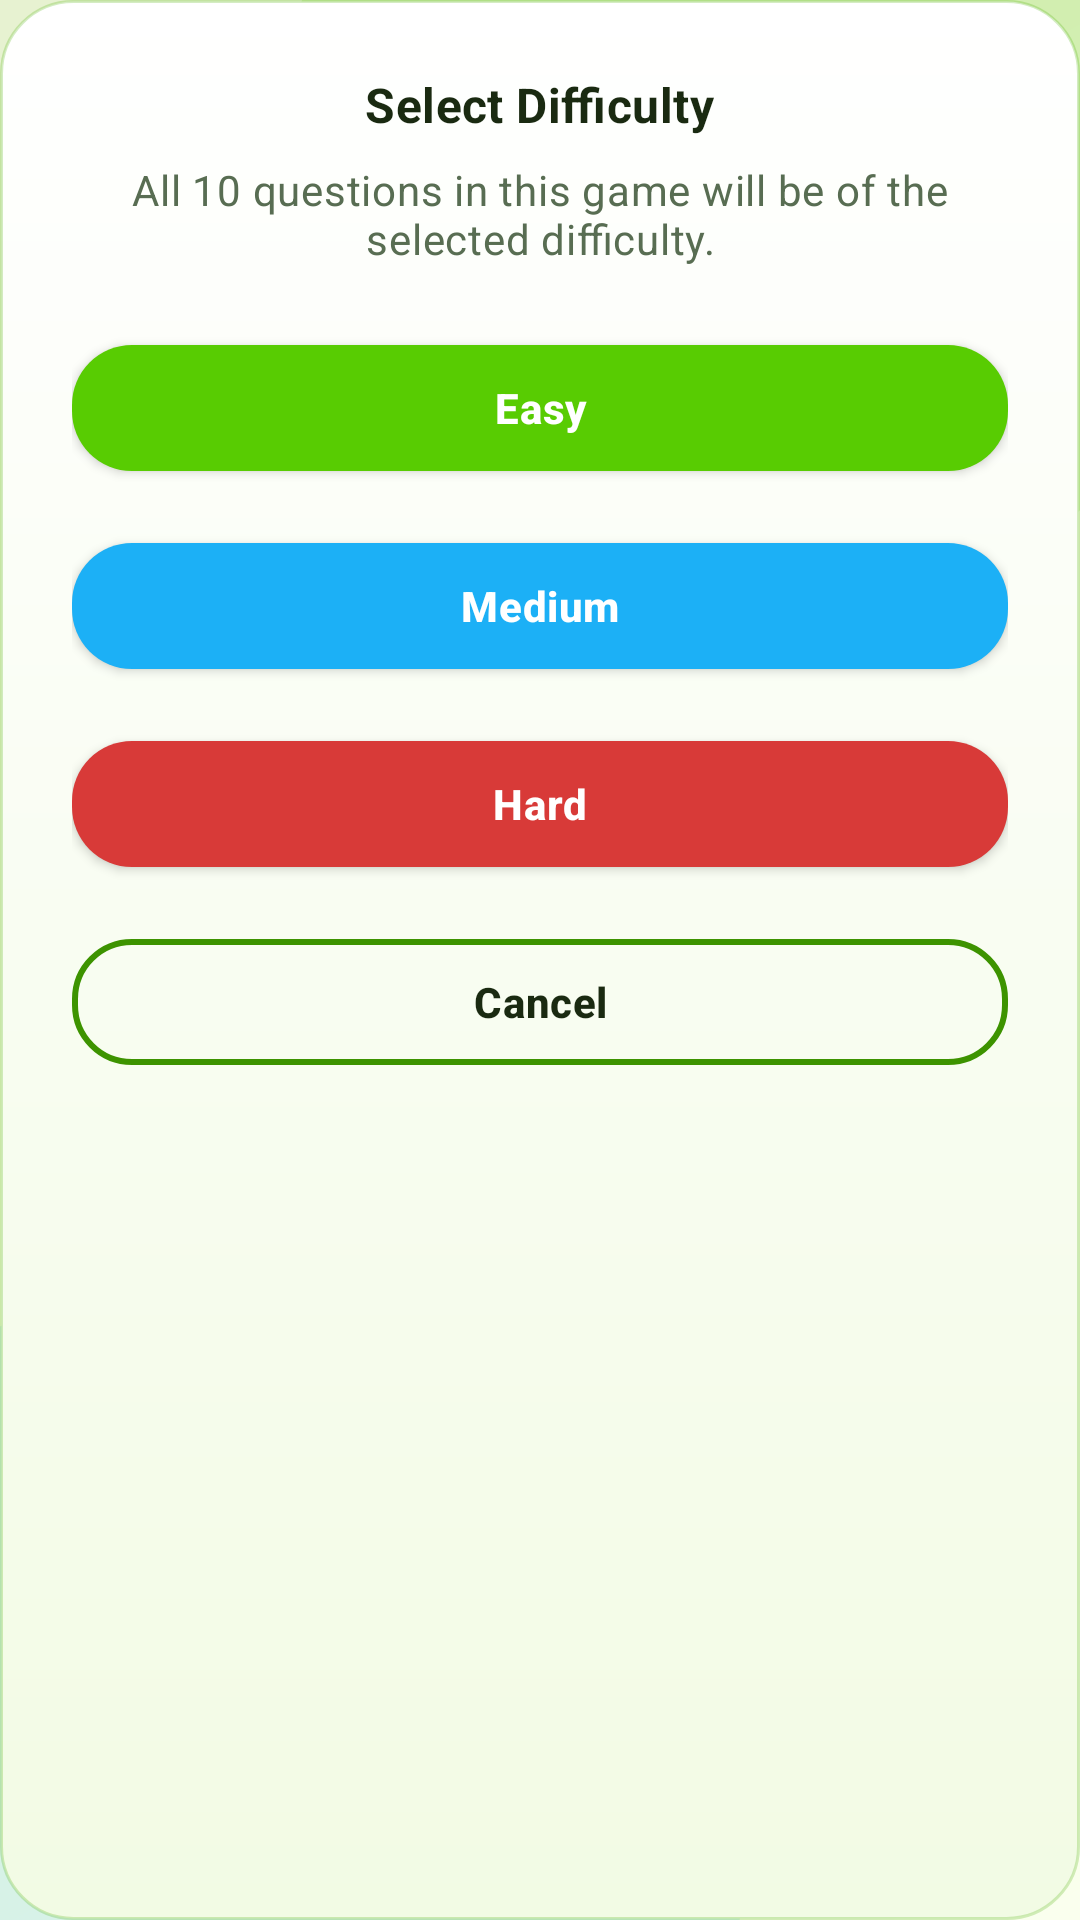

Android layout source for this screen:
<!-- AndroidManifest.xml: application theme Theme.Chinese_game -->
<!-- res/layout/dialog_select_difficulty.xml -->
﻿<?xml version="1.0" encoding="utf-8"?>
<LinearLayout xmlns:android="http://schemas.android.com/apk/res/android"
    android:layout_width="match_parent"
    android:layout_height="wrap_content"
    android:background="@drawable/bg_dialog_panel"
    android:minWidth="280dp"
    android:orientation="vertical"
    android:padding="24dp">

    <TextView
        android:layout_width="wrap_content"
        android:layout_height="wrap_content"
        android:layout_gravity="center_horizontal"
        android:layout_marginBottom="8dp"
        android:text="Select Difficulty"
        android:textAppearance="@style/TextAppearance.MaterialComponents.Subtitle1"
        android:textColor="@color/duo_text_dark"
        android:textStyle="bold" />

    <TextView
        android:layout_width="wrap_content"
        android:layout_height="wrap_content"
        android:layout_gravity="center_horizontal"
        android:layout_marginBottom="20dp"
        android:gravity="center"
        android:text="All 10 questions in this game will be of the selected difficulty."
        android:textAppearance="@style/TextAppearance.MaterialComponents.Body2"
        android:textColor="@color/duo_text_muted" />

    <com.google.android.material.button.MaterialButton
        android:id="@+id/btn_difficulty_easy"
        style="@style/Widget.ChineseGame.Button"
        android:layout_width="match_parent"
        android:layout_height="wrap_content"
        android:layout_marginBottom="12dp"
        android:text="Easy" />

    <com.google.android.material.button.MaterialButton
        android:id="@+id/btn_difficulty_medium"
        style="@style/Widget.ChineseGame.Button.Secondary"
        android:layout_width="match_parent"
        android:layout_height="wrap_content"
        android:layout_marginBottom="12dp"
        android:text="Medium" />

    <com.google.android.material.button.MaterialButton
        android:id="@+id/btn_difficulty_hard"
        style="@style/Widget.ChineseGame.Button.Danger"
        android:layout_width="match_parent"
        android:layout_height="wrap_content"
        android:layout_marginBottom="12dp"
        android:text="Hard" />

    <com.google.android.material.button.MaterialButton
        android:id="@+id/btn_difficulty_cancel"
        style="@style/Widget.ChineseGame.Button.Outlined"
        android:layout_width="match_parent"
        android:layout_height="wrap_content"
        android:text="Cancel" />
</LinearLayout>
<!-- resources referenced by this layout -->
<resources>
  <color name="duo_text_dark">#FF1A2A11</color>
  <color name="duo_text_muted">#FF586D52</color>
  <!-- drawable bg_dialog_panel (drawable) -->
  <?xml version="1.0" encoding="utf-8"?>
  <shape xmlns:android="http://schemas.android.com/apk/res/android"
      android:shape="rectangle">
      <corners android:radius="24dp" />
      <gradient
          android:angle="130"
          android:startColor="#FFFFFFFF"
          android:endColor="#FFF2FBE4" />
      <stroke
          android:width="1dp"
          android:color="@color/duo_card_stroke" />
  </shape>
  <style name="Widget.ChineseGame.Button" parent="Widget.MaterialComponents.Button">
          <item name="android:textAllCaps">false</item>
          <item name="cornerRadius">20dp</item>
          <item name="android:minHeight">54dp</item>
          <item name="android:textColor">@color/white</item>
          <item name="android:textStyle">bold</item>
          <item name="android:letterSpacing">0.015</item>
          <item name="backgroundTint">@color/duo_green</item>
          <item name="rippleColor">@color/duo_green_soft</item>
          <item name="elevation">4dp</item>
      </style>
  <style name="Widget.ChineseGame.Button.Danger" parent="Widget.ChineseGame.Button">
          <item name="backgroundTint">@color/duo_red_dark</item>
      </style>
  <style name="Widget.ChineseGame.Button.Outlined" parent="Widget.MaterialComponents.Button.OutlinedButton">
          <item name="android:textAllCaps">false</item>
          <item name="cornerRadius">20dp</item>
          <item name="android:minHeight">54dp</item>
          <item name="android:textColor">@color/duo_text_dark</item>
          <item name="strokeColor">@color/duo_green_dark</item>
          <item name="strokeWidth">2dp</item>
          <item name="rippleColor">@color/duo_green_soft</item>
          <item name="android:letterSpacing">0.015</item>
      </style>
  <style name="Widget.ChineseGame.Button.Secondary" parent="Widget.ChineseGame.Button">
          <item name="backgroundTint">@color/duo_blue</item>
          <item name="rippleColor">@color/duo_blue_soft</item>
      </style>
  <color name="duo_card_stroke">#3D4BAE07</color>
  <color name="white">#FFFFFFFF</color>
  <color name="duo_green">#FF58CC02</color>
  <color name="duo_green_soft">#FFE6F8D2</color>
  <color name="duo_red_dark">#FFD83A38</color>
  <color name="duo_green_dark">#FF3D9300</color>
  <color name="duo_blue">#FF1CB0F6</color>
  <color name="duo_blue_soft">#FFDDF2FF</color>
  <color name="teal_700">#FF1497CC</color>
  <color name="surface_light">#FFF7FCF0</color>
  <color name="duo_bg_top">#FFFAFFEE</color>
  <color name="duo_bg_bottom">#FFE7F2D1</color>
  <style name="Widget.ChineseGame.Card" parent="Widget.MaterialComponents.CardView">
          <item name="cardCornerRadius">22dp</item>
          <item name="cardElevation">5dp</item>
          <item name="strokeWidth">1dp</item>
          <item name="strokeColor">@color/duo_card_stroke</item>
          <item name="cardBackgroundColor">@color/duo_card_bg</item>
      </style>
  <style name="Widget.ChineseGame.Toolbar" parent="Widget.MaterialComponents.Toolbar">
          <item name="android:background">@drawable/bg_toolbar_primary</item>
          <item name="titleTextColor">@android:color/white</item>
          <item name="subtitleTextColor">#CCFFFFFF</item>
          <item name="elevation">0dp</item>
      </style>
  <color name="duo_bg_mid">#FFF0F9DA</color>
  <color name="duo_card_bg">#F2FFFFFF</color>
  <!-- drawable bg_toolbar_primary (drawable) -->
  <?xml version="1.0" encoding="utf-8"?>
  <shape xmlns:android="http://schemas.android.com/apk/res/android"
      android:shape="rectangle">
      <gradient
          android:angle="0"
          android:startColor="@color/duo_toolbar_start"
          android:endColor="@color/duo_toolbar_end" />
  </shape>
  <color name="duo_toolbar_start">#FF68D81C</color>
  <color name="duo_toolbar_end">#FF49B612</color>
</resources>
